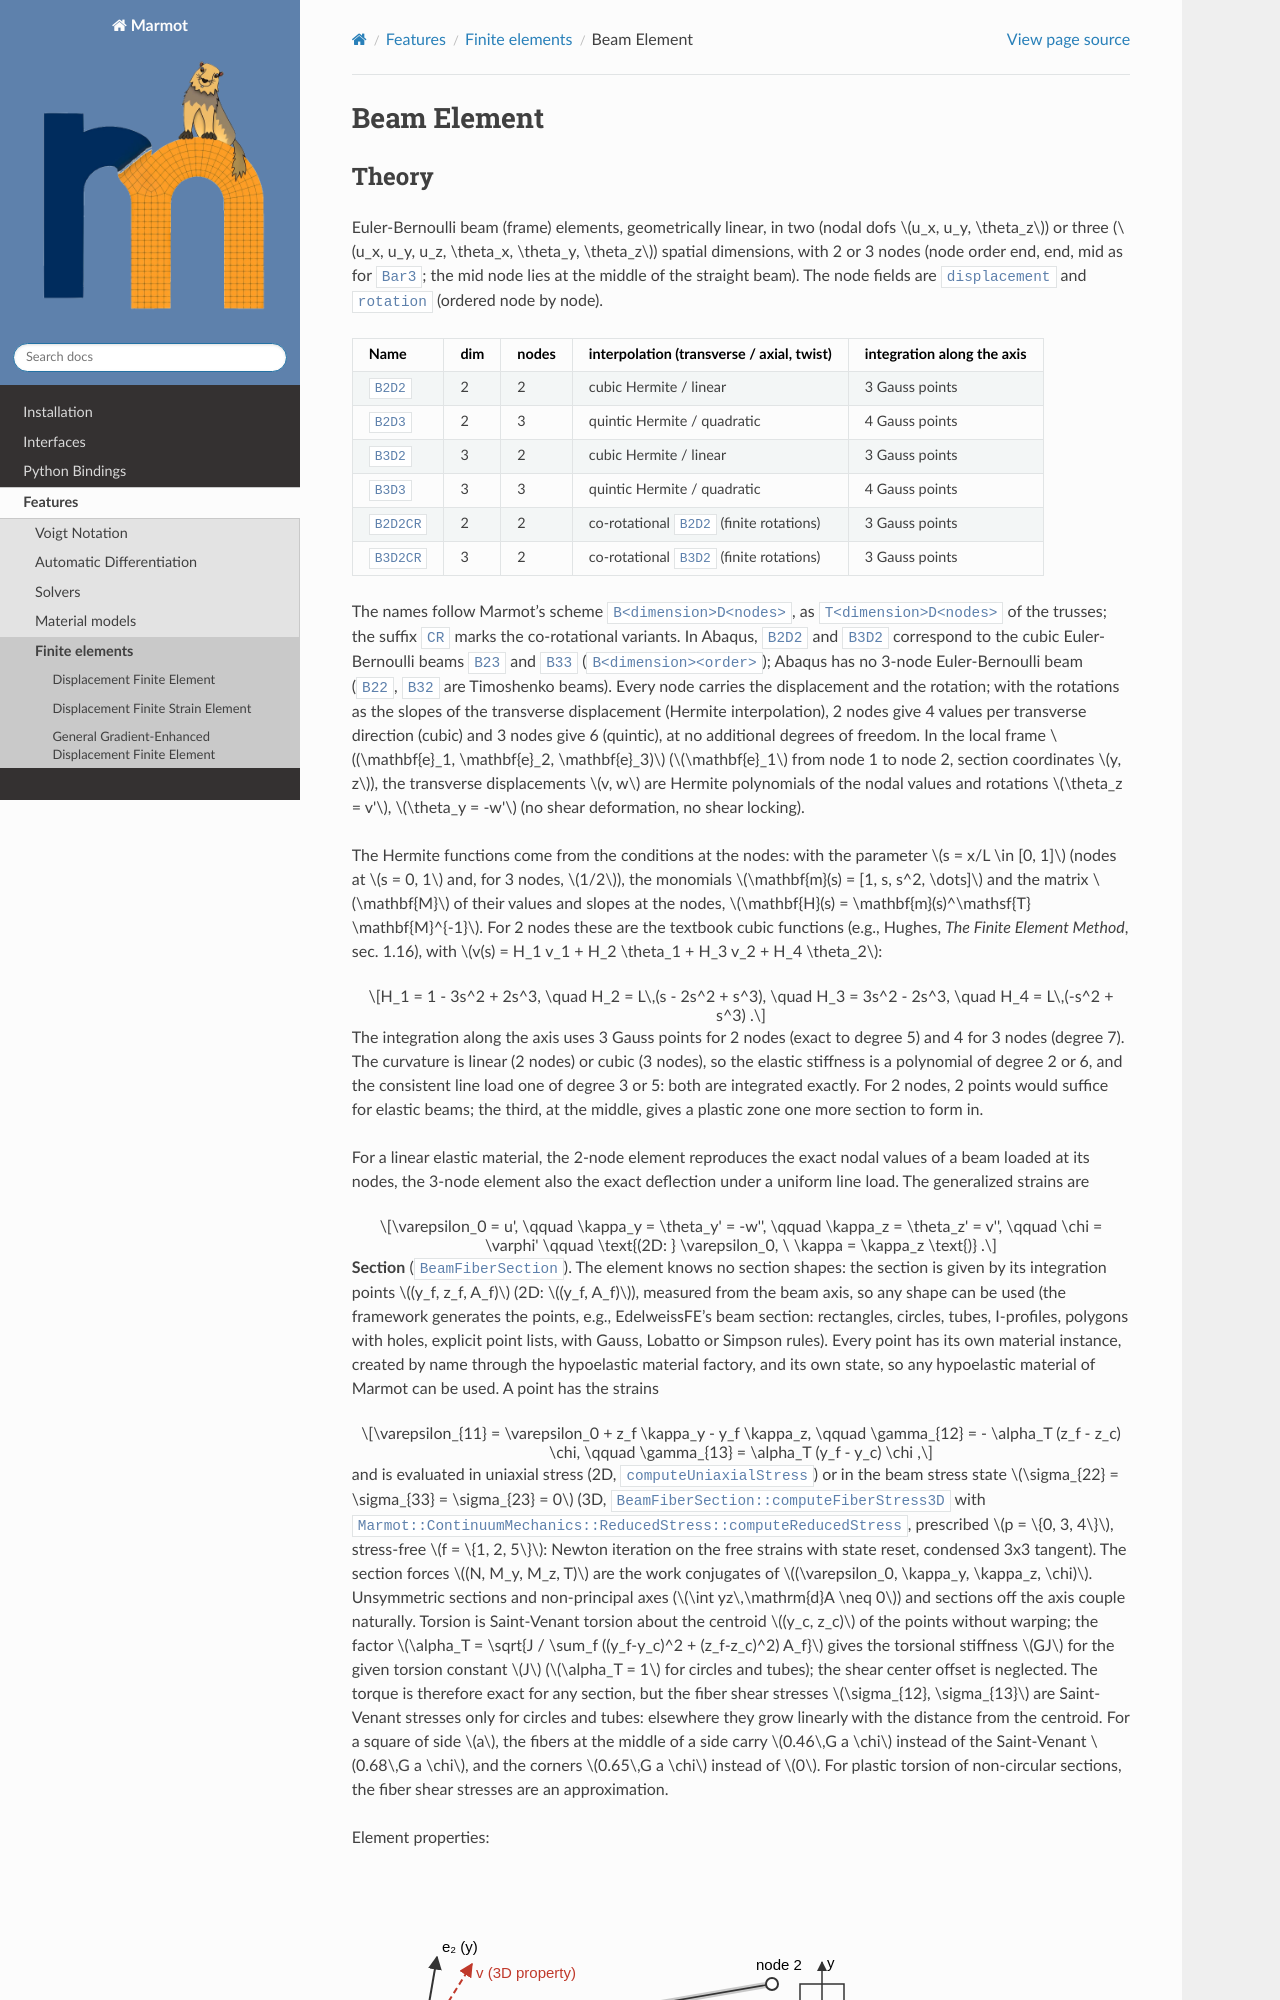

repository: MAteRialMOdelingToolbox/Marmot · page: pages/features/beamelement.html · generator: sphinx

.. _beamelement:

Beam Element
============

Theory
------

Euler-Bernoulli beam (frame) elements, geometrically linear, in two (nodal dofs :math:`u_x, u_y, \theta_z`) or
three (:math:`u_x, u_y, u_z, \theta_x, \theta_y, \theta_z`) spatial dimensions, with 2 or 3 nodes (node order
end, end, mid as for ``Bar3``; the mid node lies at the middle of the straight beam). The node fields are
``displacement`` and ``rotation`` (ordered node by node).
